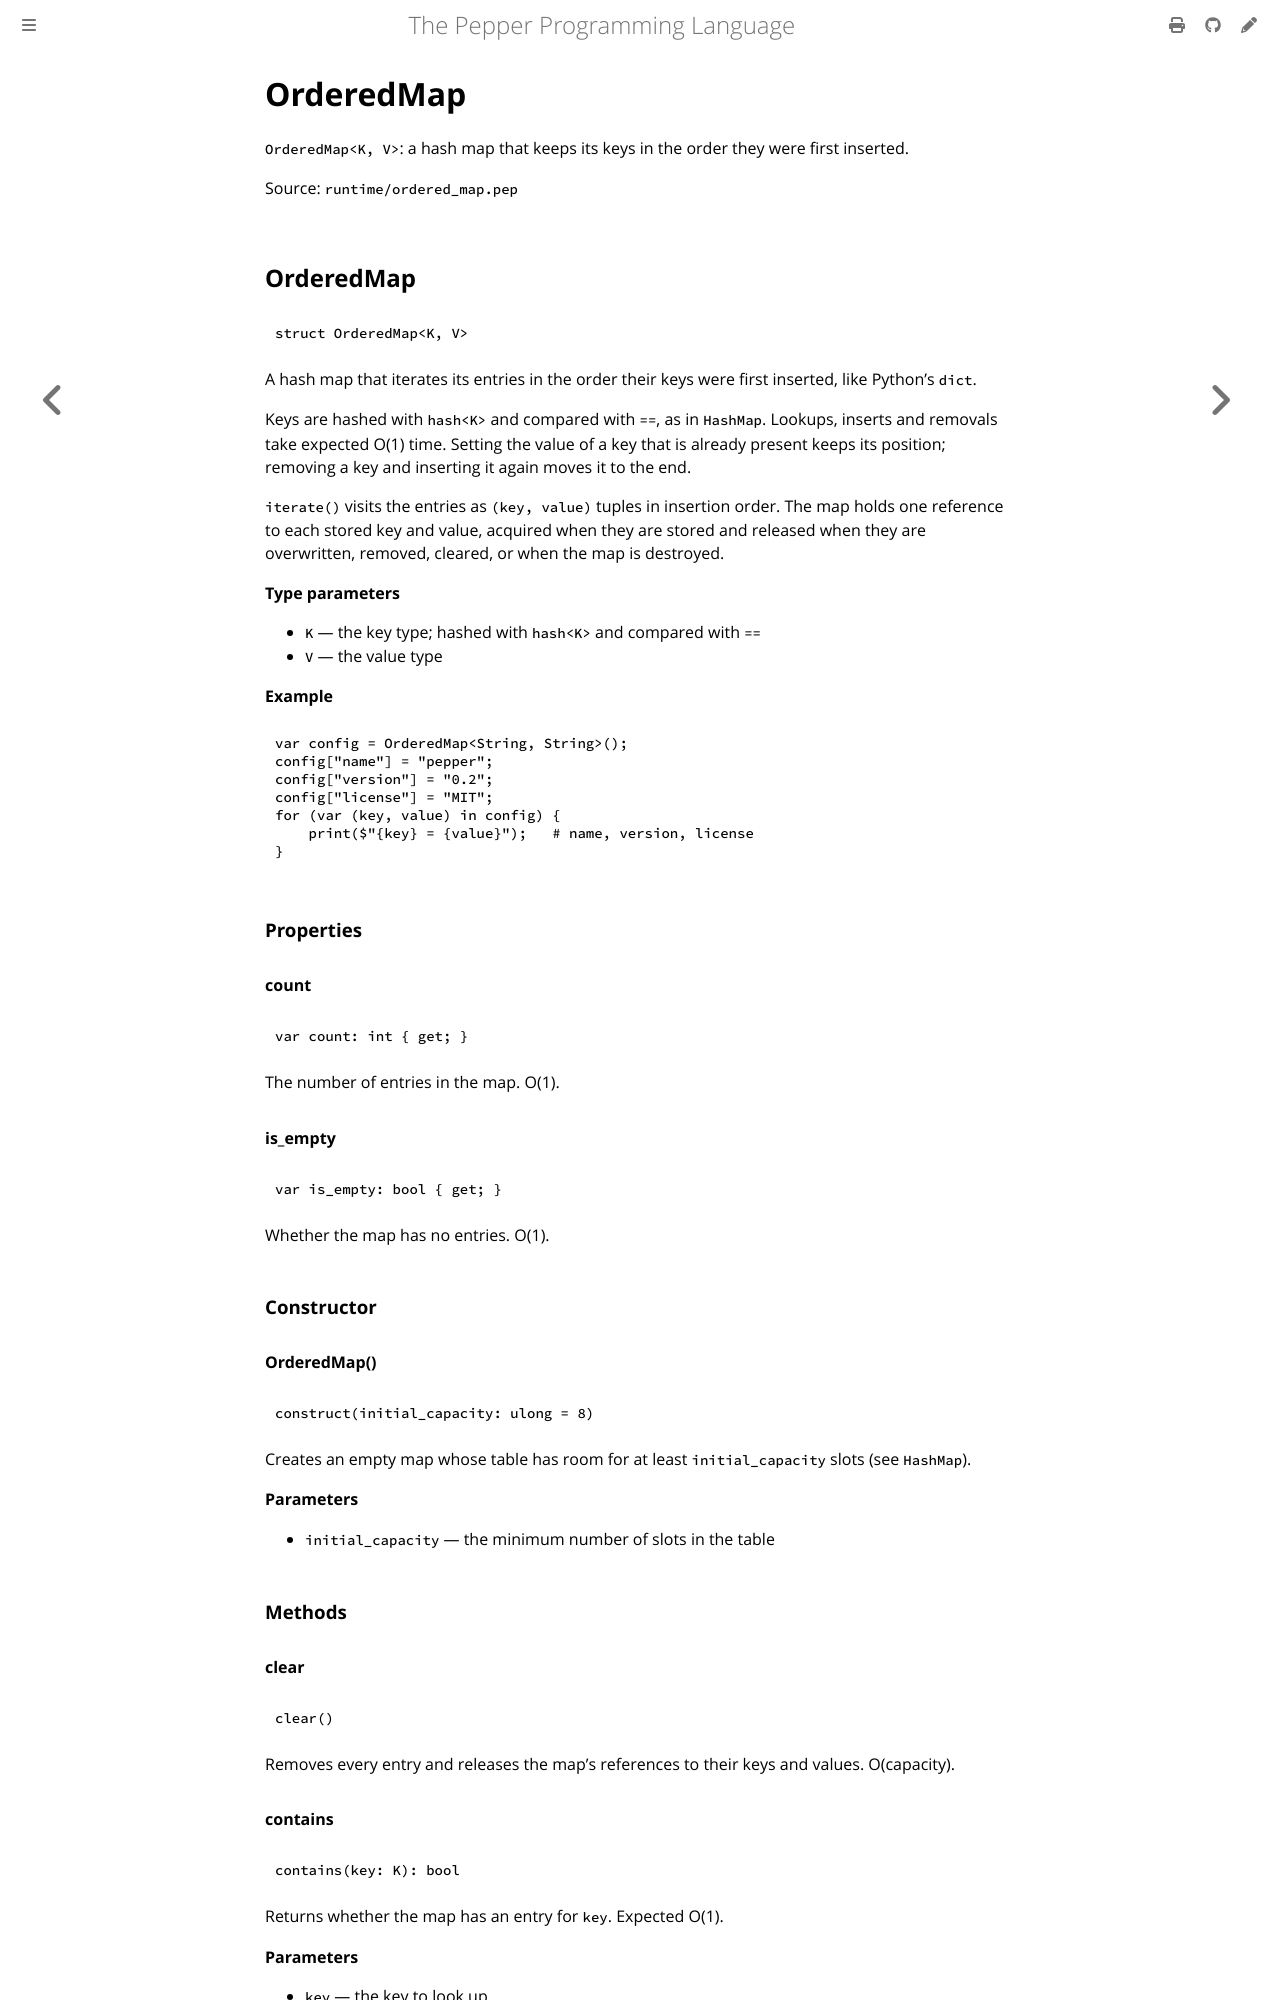

repository: pep-lang/pepper · page: 0.9.1/reference/ordered_map.html · generator: mdbook

<!-- Generated from runtime/ordered_map.pep by `pep-doc reference`. Do not edit. -->

# OrderedMap

`OrderedMap<K, V>`: a hash map that keeps its keys in the order they were
first inserted.

Source: `runtime/ordered_map.pep`

## OrderedMap

```pepper
struct OrderedMap<K, V>
```

A hash map that iterates its entries in the order their keys were first
inserted, like Python's `dict`.

Keys are hashed with `hash<K>` and compared with `==`, as in `HashMap`.
Lookups, inserts and removals take expected O(1) time. Setting the value
of a key that is already present keeps its position; removing a key and
inserting it again moves it to the end.

`iterate()` visits the entries as `(key, value)` tuples in insertion
order. The map holds one reference to each stored key and value, acquired
when they are stored and released when they are overwritten, removed,
cleared, or when the map is destroyed.

**Type parameters**
- `K` — the key type; hashed with `hash<K>` and compared with `==`
- `V` — the value type

**Example**
```pepper
var config = OrderedMap<String, String>();
config["name"] = "pepper";
config["version"] = "0.2";
config["license"] = "MIT";
for (var (key, value) in config) {
    print($"{key} = {value}");   # name, version, license
}
```

### Properties

#### count

```pepper
var count: int { get; }
```

The number of entries in the map. O(1).

#### is_empty

```pepper
var is_empty: bool { get; }
```

Whether the map has no entries. O(1).

### Constructor

#### OrderedMap()

```pepper
construct(initial_capacity: ulong = 8)
```

Creates an empty map whose table has room for at least
`initial_capacity` slots (see `HashMap`).

**Parameters**
- `initial_capacity` — the minimum number of slots in the table

### Methods

#### clear

```pepper
clear()
```

Removes every entry and releases the map's references to their keys
and values. O(capacity).
